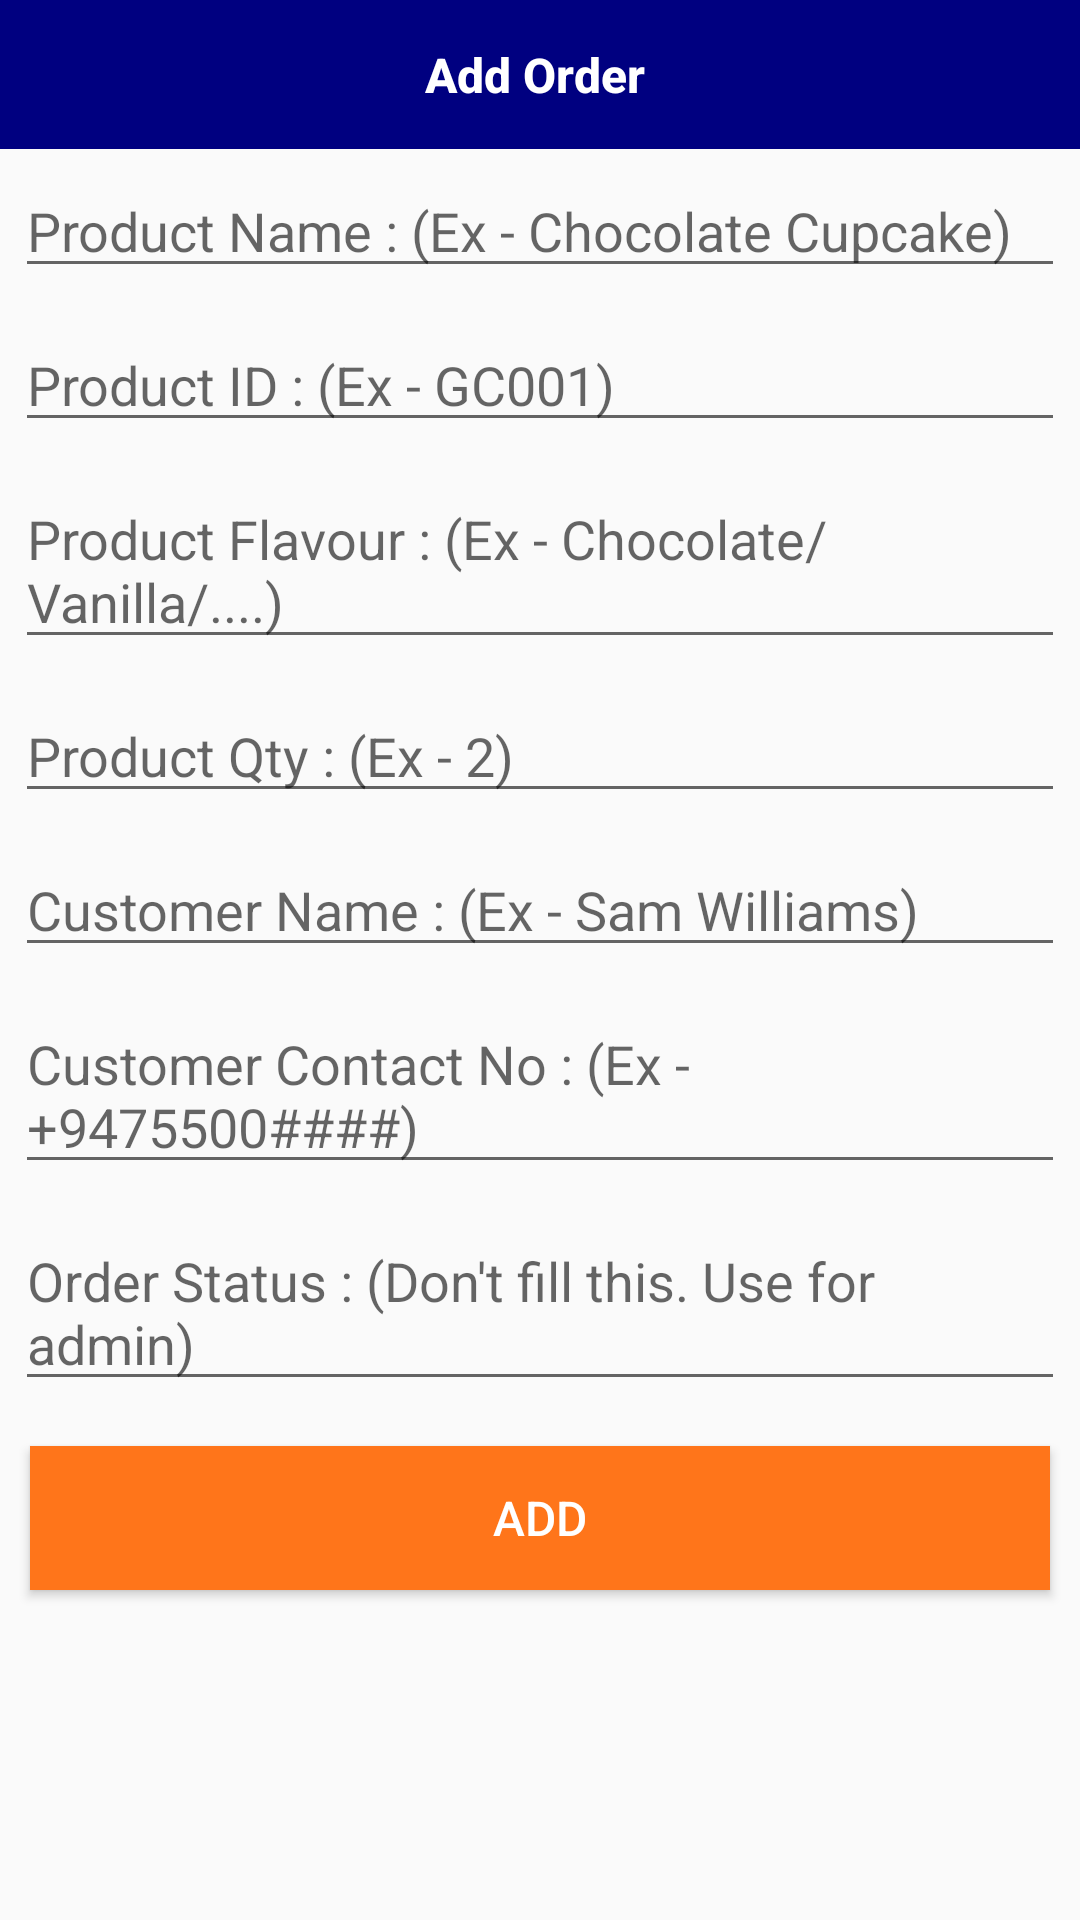

Layout XML and referenced resources for this Android screen:
<!-- AndroidManifest.xml: application theme Theme.SweetCake -->
<!-- res/layout/orproduct_insert.xml -->
<?xml version="1.0" encoding="utf-8"?>
<LinearLayout
    xmlns:android="http://schemas.android.com/apk/res/android"
    android:layout_width="match_parent"
    android:orientation="vertical"
    android:layout_height="wrap_content">

    <TextView
        style="@style/TextAppearance.Compat.Notification.Title"
        android:layout_width="match_parent"
        android:layout_height="wrap_content"
        android:background="@color/primary"
        android:gravity="center"
        android:padding="14dp"
        android:text="Add Order "
        android:textColor="#fff"
        android:textSize="16sp"
        android:textStyle="bold" />

    <EditText
        android:id="@+id/orproductname"
        android:layout_width="match_parent"
        android:layout_height="wrap_content"
        android:layout_margin="5dp"
        android:hint="Product Name : (Ex - Chocolate Cupcake)" />

    <EditText
        android:id="@+id/orproductid"
        android:layout_width="match_parent"
        android:layout_height="wrap_content"
        android:layout_margin="5dp"
        android:hint="Product ID : (Ex - GC001)" />

    <EditText
        android:id="@+id/orproductflavour"
        android:layout_width="match_parent"
        android:layout_height="wrap_content"
        android:layout_margin="5dp"
        android:hint="Product Flavour : (Ex - Chocolate/Vanilla/....)" />
    <EditText
        android:layout_margin="5dp"
        android:id="@+id/orproductqty"
        android:hint="Product Qty : (Ex - 2)"
        android:layout_width="match_parent"
        android:layout_height="wrap_content"/>

    <EditText
        android:id="@+id/orcusname"
        android:layout_width="match_parent"
        android:layout_height="wrap_content"
        android:layout_margin="5dp"
        android:hint="Customer Name : (Ex - Sam Williams) " />

    <EditText
        android:layout_margin="5dp"
        android:id="@+id/orcuscontact"
        android:hint="Customer Contact No : (Ex - +9475500####)"
        android:layout_width="match_parent"
        android:layout_height="wrap_content"/>

    <EditText
        android:id="@+id/orstatus"
        android:layout_width="match_parent"
        android:layout_height="wrap_content"
        android:layout_margin="5dp"
        android:hint="Order Status : (Don't fill this. Use for admin)"
        android:textColor="#FF1403" />

    <Button
        android:id="@+id/orinsert_btn"
        android:layout_width="match_parent"
        android:layout_height="wrap_content"
        android:layout_margin="10dp"
        android:background="@color/orange"
        android:text="Add"
        android:textColor="#fff"
        android:textSize="16sp" />

</LinearLayout>
<!-- resources referenced by this layout -->
<resources>
  <color name="orange">#ff751a</color>
  <color name="primary">#000080</color>
  <style name="Theme.SweetCake" parent="Base.Theme.SweetCake" />
  <style name="Base.Theme.SweetCake" parent="Theme.AppCompat.Light.NoActionBar">
          
          
      </style>
</resources>
